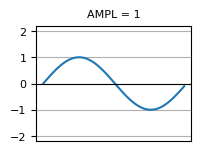
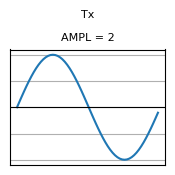
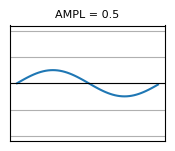

Source code (Python) for these figures, in order:
import numpy as np
import matplotlib.pyplot as plt
pi = np.pi

plt.rcdefaults()
plt.rc('font', size=8)
plt.rc('axes', titlesize=8)
plt.rc('axes', labelsize=8)
plt.rc('xtick', labelsize=8)
plt.rc('ytick', labelsize=8)
plt.rc('legend', fontsize=8)
plt.rc('figure', titlesize=8)
plt.rc('font', family='Arial')

RES = 100

# PARAMETERS
TIME_VECTOR_SIZE = 60
AMPL_VECTOR = (1,2,0.5)

# CALCULATION
t = np.linspace(0, 2*pi,TIME_VECTOR_SIZE, endpoint=False)

Carrier = np.sin(t)

Tx = np.array([])
for amp in AMPL_VECTOR:
    Tx = np.append(Tx,Carrier*amp)

    # PRESENTATION
    plt.figure(figsize = [2, 1.5], dpi=RES)
    plt.plot(Carrier*amp)
    plt.axhline(y=0,color='black',linewidth=0.8)
    plt.ylim(-2.2,2.2)
    if amp == AMPL_VECTOR[0]:
        plt.tick_params(left = True, labelleft = True, bottom = False, labelbottom = False)
    else: 
        plt.tick_params(left = False, labelleft = False, bottom = False, labelbottom = False)
    if amp == AMPL_VECTOR[1]:
        plt.title(f'Tx\n\nAMPL = {amp}')
    else:
        plt.title(f'AMPL = {amp}')
    plt.grid(axis='y')
    plt.show()

# SAVING
np.save('TxSignal',Tx)

